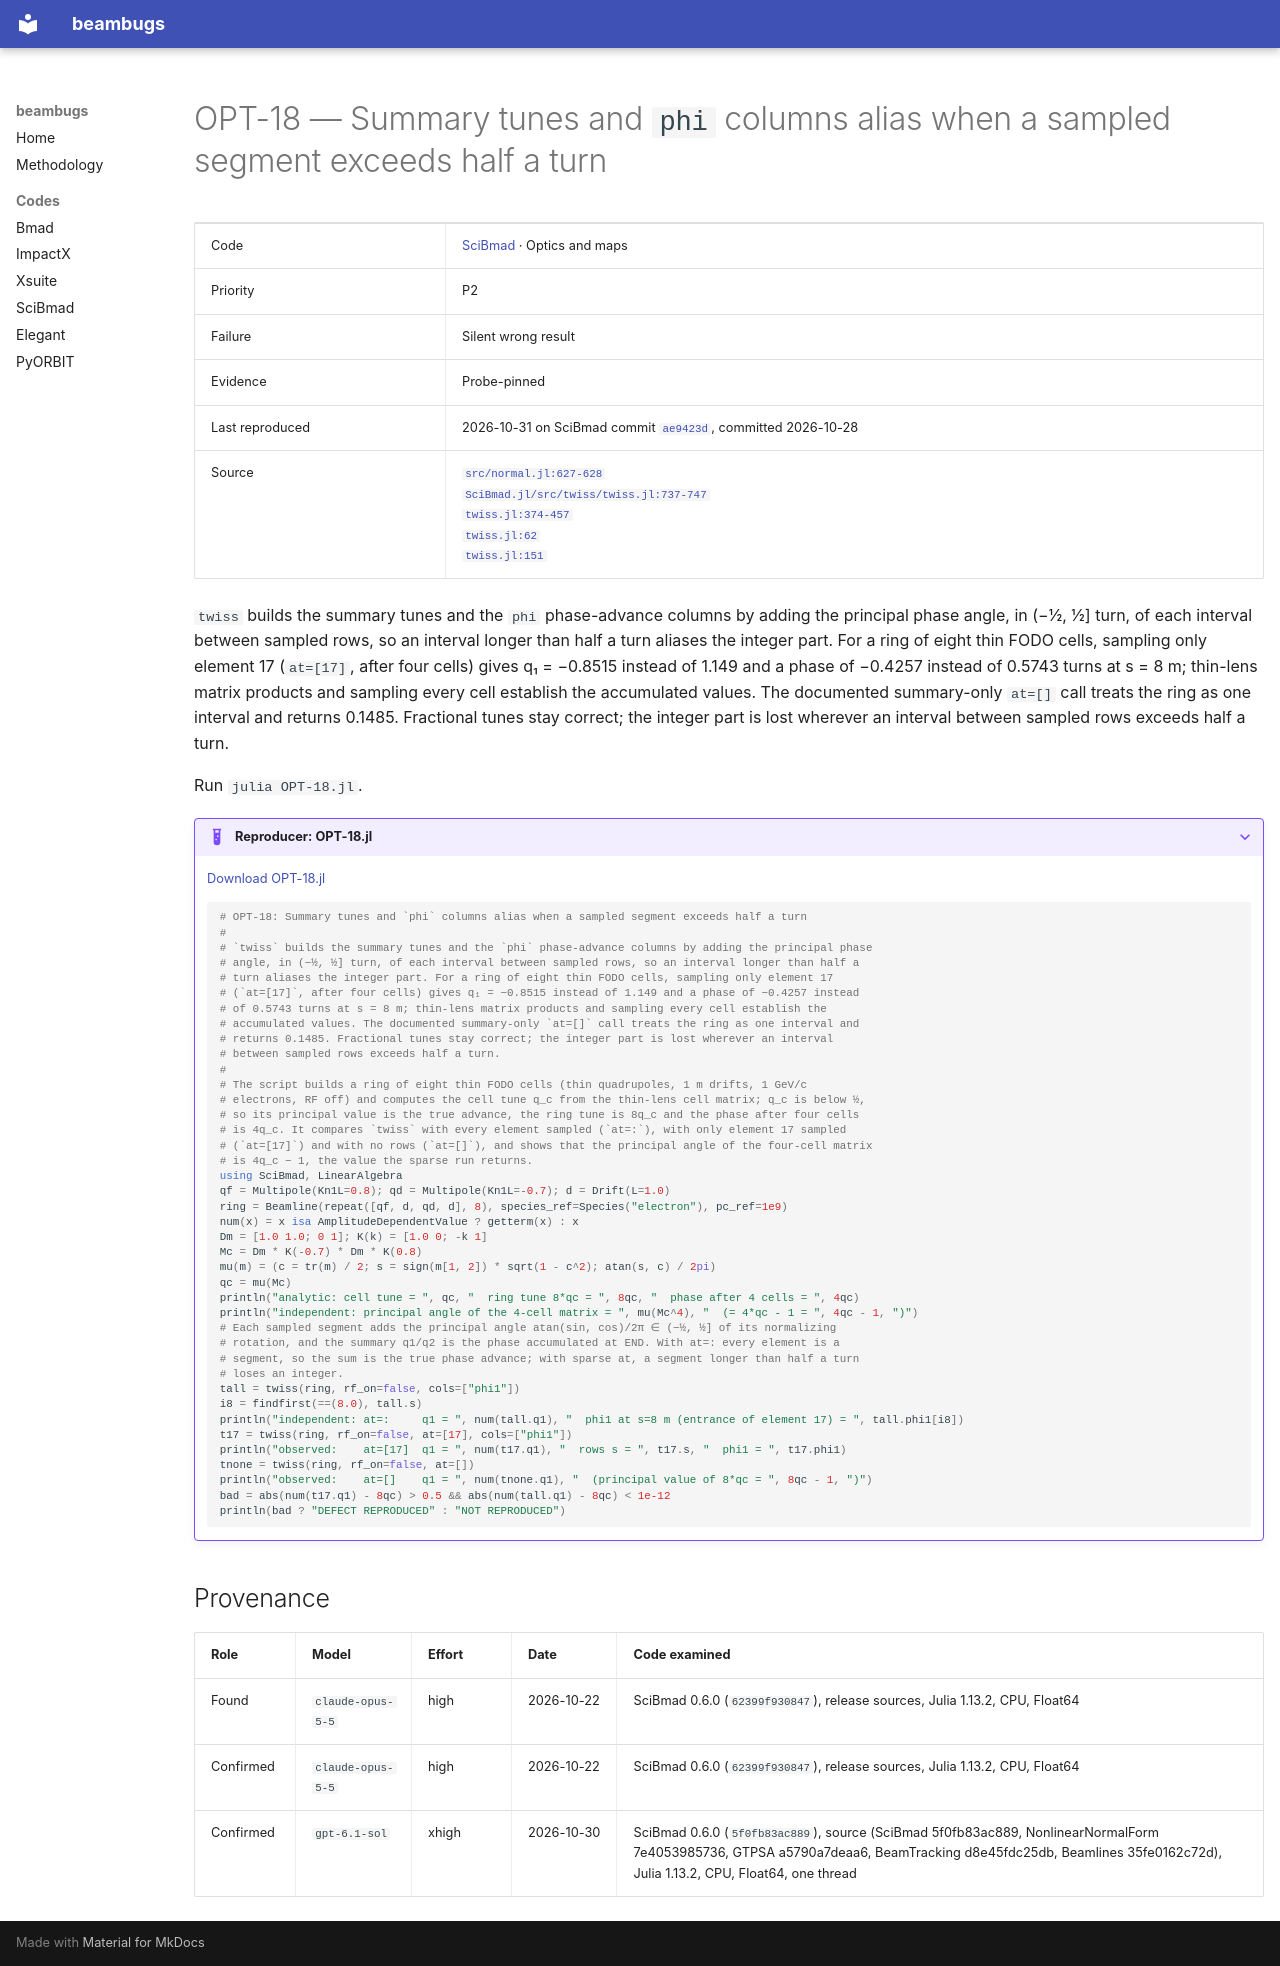

repository: nikitakuklev/beambugs · page: scibmad/OPT-18/index.html · generator: mkdocs

---
title: "OPT-18: Summary tunes and phi columns alias when a sampled segment exceeds half a turn"
hide:
  - toc
---

# OPT-18 — Summary tunes and `phi` columns alias when a sampled segment exceeds half a turn

| | |
|---|---|
| Code | [SciBmad](../index.md) · Optics and maps |
| Priority | P2 |
| Failure | Silent wrong result |
| Evidence | Probe-pinned |
| Last reproduced | 2026-10-31 on SciBmad commit [`ae9423d`](https://github.com/bmad-sim/SciBmad.jl/commit/ae9423d703b4), committed 2026-10-28 |
| Source | [`src/normal.jl:627-628`](https://github.com/bmad-sim/NonlinearNormalForm.jl/blob/7e40539857368faf9784736ad29c8f0ae6e70a23/src/normal.jl#L627-L628)<br>[`SciBmad.jl/src/twiss/twiss.jl:737-747`](https://github.com/bmad-sim/SciBmad.jl/blob/ae9423d703b4e612ae66e9deb0546aa79f62a340/src/twiss/twiss.jl#L737-L747)<br>[`twiss.jl:374-457`](https://github.com/bmad-sim/SciBmad.jl/blob/ae9423d703b4e612ae66e9deb0546aa79f62a340/src/twiss/twiss.jl#L374-L457)<br>[`twiss.jl:62`](https://github.com/bmad-sim/SciBmad.jl/blob/ae9423d703b4e612ae66e9deb0546aa79f62a340/src/twiss/twiss.jl#L62)<br>[`twiss.jl:151`](https://github.com/bmad-sim/SciBmad.jl/blob/ae9423d703b4e612ae66e9deb0546aa79f62a340/src/twiss/twiss.jl#L151) |

`twiss` builds the summary tunes and the `phi` phase-advance columns by adding the principal phase angle, in (−½, ½] turn, of each interval between sampled rows, so an interval longer than half a turn aliases the integer part. For a ring of eight thin FODO cells, sampling only element 17 (`at=[17]`, after four cells) gives q₁ = −0.8515 instead of 1.149 and a phase of −0.4257 instead of 0.5743 turns at s = 8 m; thin-lens matrix products and sampling every cell establish the accumulated values. The documented summary-only `at=[]` call treats the ring as one interval and returns 0.1485. Fractional tunes stay correct; the integer part is lost wherever an interval between sampled rows exceeds half a turn.

Run `julia OPT-18.jl`.

??? example "Reproducer: OPT-18.jl"

    [Download OPT-18.jl](OPT-18.jl)

    ```julia
    # OPT-18: Summary tunes and `phi` columns alias when a sampled segment exceeds half a turn
    #
    # `twiss` builds the summary tunes and the `phi` phase-advance columns by adding the principal phase
    # angle, in (−½, ½] turn, of each interval between sampled rows, so an interval longer than half a
    # turn aliases the integer part. For a ring of eight thin FODO cells, sampling only element 17
    # (`at=[17]`, after four cells) gives q₁ = −0.8515 instead of 1.149 and a phase of −0.4257 instead
    # of 0.5743 turns at s = 8 m; thin-lens matrix products and sampling every cell establish the
    # accumulated values. The documented summary-only `at=[]` call treats the ring as one interval and
    # returns 0.1485. Fractional tunes stay correct; the integer part is lost wherever an interval
    # between sampled rows exceeds half a turn.
    #
    # The script builds a ring of eight thin FODO cells (thin quadrupoles, 1 m drifts, 1 GeV/c
    # electrons, RF off) and computes the cell tune q_c from the thin-lens cell matrix; q_c is below ½,
    # so its principal value is the true advance, the ring tune is 8q_c and the phase after four cells
    # is 4q_c. It compares `twiss` with every element sampled (`at=:`), with only element 17 sampled
    # (`at=[17]`) and with no rows (`at=[]`), and shows that the principal angle of the four-cell matrix
    # is 4q_c − 1, the value the sparse run returns.
    using SciBmad, LinearAlgebra
    qf = Multipole(Kn1L=0.8); qd = Multipole(Kn1L=-0.7); d = Drift(L=1.0)
    ring = Beamline(repeat([qf, d, qd, d], 8), species_ref=Species("electron"), pc_ref=1e9)
    num(x) = x isa AmplitudeDependentValue ? getterm(x) : x
    Dm = [1.0 1.0; 0 1]; K(k) = [1.0 0; -k 1]
    Mc = Dm * K(-0.7) * Dm * K(0.8)
    mu(m) = (c = tr(m) / 2; s = sign(m[1, 2]) * sqrt(1 - c^2); atan(s, c) / 2pi)
    qc = mu(Mc)
    println("analytic: cell tune = ", qc, "  ring tune 8*qc = ", 8qc, "  phase after 4 cells = ", 4qc)
    println("independent: principal angle of the 4-cell matrix = ", mu(Mc^4), "  (= 4*qc - 1 = ", 4qc - 1, ")")
    # Each sampled segment adds the principal angle atan(sin, cos)/2π ∈ (−½, ½] of its normalizing
    # rotation, and the summary q1/q2 is the phase accumulated at END. With at=: every element is a
    # segment, so the sum is the true phase advance; with sparse at, a segment longer than half a turn
    # loses an integer.
    tall = twiss(ring, rf_on=false, cols=["phi1"])
    i8 = findfirst(==(8.0), tall.s)
    println("independent: at=:     q1 = ", num(tall.q1), "  phi1 at s=8 m (entrance of element 17) = ", tall.phi1[i8])
    t17 = twiss(ring, rf_on=false, at=[17], cols=["phi1"])
    println("observed:    at=[17]  q1 = ", num(t17.q1), "  rows s = ", t17.s, "  phi1 = ", t17.phi1)
    tnone = twiss(ring, rf_on=false, at=[])
    println("observed:    at=[]    q1 = ", num(tnone.q1), "  (principal value of 8*qc = ", 8qc - 1, ")")
    bad = abs(num(t17.q1) - 8qc) > 0.5 && abs(num(tall.q1) - 8qc) < 1e-12
    println(bad ? "DEFECT REPRODUCED" : "NOT REPRODUCED")

    ```

## Provenance

| Role | Model | Effort | Date | Code examined |
|---|---|---|---|---|
| Found | <span class="bb-nowrap">`claude-opus-5-5`</span> | high | <span class="bb-nowrap">2026-10-22</span> | SciBmad 0.6.0 (`62399f930847`), release sources, Julia 1.13.2, CPU, Float64 |
| Confirmed | <span class="bb-nowrap">`claude-opus-5-5`</span> | high | <span class="bb-nowrap">2026-10-22</span> | SciBmad 0.6.0 (`62399f930847`), release sources, Julia 1.13.2, CPU, Float64 |
| Confirmed | <span class="bb-nowrap">`gpt-6.1-sol`</span> | xhigh | <span class="bb-nowrap">2026-10-30</span> | SciBmad 0.6.0 (`5f0fb83ac889`), source (SciBmad 5f0fb83ac889, NonlinearNormalForm 7e4053985736, GTPSA a5790a7deaa6, BeamTracking d8e45fdc25db, Beamlines 35fe0162c72d), Julia 1.13.2, CPU, Float64, one thread |
